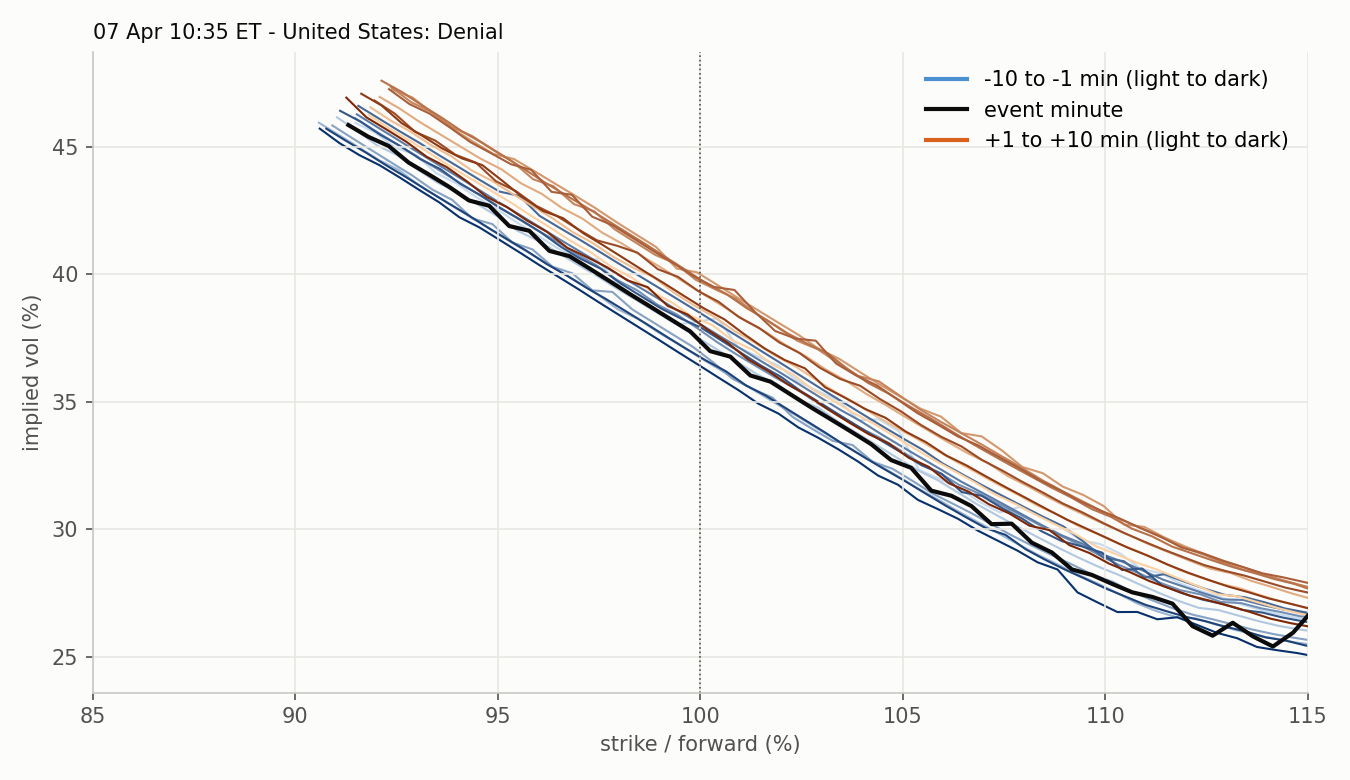

Data behind this chart, as committed beside it:
strike, moneyness, iv, minute, time, row_time, forward, session
4600, 0.9149, 0.4593, -10, 2025-04-07 10:25:00, 2025-04-07 10:24:58.199190, 5028, RTH 2025-04-07
4625, 0.9198, 0.4554, -10, 2025-04-07 10:25:00, 2025-04-07 10:24:58.199190, 5028, RTH 2025-04-07
4650, 0.9248, 0.4495, -10, 2025-04-07 10:25:00, 2025-04-07 10:24:58.199190, 5028, RTH 2025-04-07
4675, 0.9298, 0.4468, -10, 2025-04-07 10:25:00, 2025-04-07 10:24:58.199190, 5028, RTH 2025-04-07
4700, 0.9347, 0.4397, -10, 2025-04-07 10:25:00, 2025-04-07 10:24:58.199190, 5028, RTH 2025-04-07
4725, 0.9397, 0.4356, -10, 2025-04-07 10:25:00, 2025-04-07 10:24:58.199190, 5028, RTH 2025-04-07
4750, 0.9447, 0.4302, -10, 2025-04-07 10:25:00, 2025-04-07 10:24:58.199190, 5028, RTH 2025-04-07
4775, 0.9497, 0.4256, -10, 2025-04-07 10:25:00, 2025-04-07 10:24:58.199190, 5028, RTH 2025-04-07
4800, 0.9546, 0.4204, -10, 2025-04-07 10:25:00, 2025-04-07 10:24:58.199190, 5028, RTH 2025-04-07
4825, 0.9596, 0.4155, -10, 2025-04-07 10:25:00, 2025-04-07 10:24:58.199190, 5028, RTH 2025-04-07
4850, 0.9646, 0.4104, -10, 2025-04-07 10:25:00, 2025-04-07 10:24:58.199190, 5028, RTH 2025-04-07
4875, 0.9695, 0.4064, -10, 2025-04-07 10:25:00, 2025-04-07 10:24:58.199190, 5028, RTH 2025-04-07
4900, 0.9745, 0.4058, -10, 2025-04-07 10:25:00, 2025-04-07 10:24:58.199190, 5028, RTH 2025-04-07
4925, 0.9795, 0.3965, -10, 2025-04-07 10:25:00, 2025-04-07 10:24:58.199190, 5028, RTH 2025-04-07
4950, 0.9845, 0.3903, -10, 2025-04-07 10:25:00, 2025-04-07 10:24:58.199190, 5028, RTH 2025-04-07
4975, 0.9894, 0.385, -10, 2025-04-07 10:25:00, 2025-04-07 10:24:58.199190, 5028, RTH 2025-04-07
5000, 0.9944, 0.3803, -10, 2025-04-07 10:25:00, 2025-04-07 10:24:58.199190, 5028, RTH 2025-04-07
5025, 0.9994, 0.3814, -10, 2025-04-07 10:25:00, 2025-04-07 10:24:58.199190, 5028, RTH 2025-04-07
5050, 1.004, 0.3827, -10, 2025-04-07 10:25:00, 2025-04-07 10:24:58.199190, 5028, RTH 2025-04-07
5075, 1.009, 0.3714, -10, 2025-04-07 10:25:00, 2025-04-07 10:24:58.199190, 5028, RTH 2025-04-07
5100, 1.014, 0.3677, -10, 2025-04-07 10:25:00, 2025-04-07 10:24:58.199190, 5028, RTH 2025-04-07
5125, 1.019, 0.3642, -10, 2025-04-07 10:25:00, 2025-04-07 10:24:58.199190, 5028, RTH 2025-04-07
5150, 1.024, 0.358, -10, 2025-04-07 10:25:00, 2025-04-07 10:24:58.199190, 5028, RTH 2025-04-07
5175, 1.029, 0.3541, -10, 2025-04-07 10:25:00, 2025-04-07 10:24:58.199190, 5028, RTH 2025-04-07
5200, 1.034, 0.3505, -10, 2025-04-07 10:25:00, 2025-04-07 10:24:58.199190, 5028, RTH 2025-04-07
5225, 1.039, 0.3428, -10, 2025-04-07 10:25:00, 2025-04-07 10:24:58.199190, 5028, RTH 2025-04-07
5250, 1.044, 0.3432, -10, 2025-04-07 10:25:00, 2025-04-07 10:24:58.199190, 5028, RTH 2025-04-07
5275, 1.049, 0.3384, -10, 2025-04-07 10:25:00, 2025-04-07 10:24:58.199190, 5028, RTH 2025-04-07
5300, 1.054, 0.3233, -10, 2025-04-07 10:25:00, 2025-04-07 10:24:58.199190, 5028, RTH 2025-04-07
5325, 1.059, 0.3199, -10, 2025-04-07 10:25:00, 2025-04-07 10:24:58.199190, 5028, RTH 2025-04-07
5350, 1.064, 0.3162, -10, 2025-04-07 10:25:00, 2025-04-07 10:24:58.199190, 5028, RTH 2025-04-07
5375, 1.069, 0.3108, -10, 2025-04-07 10:25:00, 2025-04-07 10:24:58.199190, 5028, RTH 2025-04-07
5400, 1.074, 0.3067, -10, 2025-04-07 10:25:00, 2025-04-07 10:24:58.199190, 5028, RTH 2025-04-07
5425, 1.079, 0.3088, -10, 2025-04-07 10:25:00, 2025-04-07 10:24:58.199190, 5028, RTH 2025-04-07
5450, 1.084, 0.3052, -10, 2025-04-07 10:25:00, 2025-04-07 10:24:58.199190, 5028, RTH 2025-04-07
5475, 1.089, 0.3012, -10, 2025-04-07 10:25:00, 2025-04-07 10:24:58.199190, 5028, RTH 2025-04-07
5500, 1.094, 0.2959, -10, 2025-04-07 10:25:00, 2025-04-07 10:24:58.199190, 5028, RTH 2025-04-07
5525, 1.099, 0.2943, -10, 2025-04-07 10:25:00, 2025-04-07 10:24:58.199190, 5028, RTH 2025-04-07
5550, 1.104, 0.2905, -10, 2025-04-07 10:25:00, 2025-04-07 10:24:58.199190, 5028, RTH 2025-04-07
5575, 1.109, 0.2847, -10, 2025-04-07 10:25:00, 2025-04-07 10:24:58.199190, 5028, RTH 2025-04-07
5600, 1.114, 0.2829, -10, 2025-04-07 10:25:00, 2025-04-07 10:24:58.199190, 5028, RTH 2025-04-07
5625, 1.119, 0.2787, -10, 2025-04-07 10:25:00, 2025-04-07 10:24:58.199190, 5028, RTH 2025-04-07
5650, 1.124, 0.2759, -10, 2025-04-07 10:25:00, 2025-04-07 10:24:58.199190, 5028, RTH 2025-04-07
5675, 1.129, 0.2734, -10, 2025-04-07 10:25:00, 2025-04-07 10:24:58.199190, 5028, RTH 2025-04-07
5700, 1.134, 0.2707, -10, 2025-04-07 10:25:00, 2025-04-07 10:24:58.199190, 5028, RTH 2025-04-07
5725, 1.139, 0.2684, -10, 2025-04-07 10:25:00, 2025-04-07 10:24:58.199190, 5028, RTH 2025-04-07
5750, 1.144, 0.2666, -10, 2025-04-07 10:25:00, 2025-04-07 10:24:58.199190, 5028, RTH 2025-04-07
5775, 1.149, 0.265, -10, 2025-04-07 10:25:00, 2025-04-07 10:24:58.199190, 5028, RTH 2025-04-07
5800, 1.154, 0.2641, -10, 2025-04-07 10:25:00, 2025-04-07 10:24:58.199190, 5028, RTH 2025-04-07
5825, 1.158, 0.2629, -10, 2025-04-07 10:25:00, 2025-04-07 10:24:58.199190, 5028, RTH 2025-04-07
5850, 1.163, 0.2628, -10, 2025-04-07 10:25:00, 2025-04-07 10:24:58.199190, 5028, RTH 2025-04-07
5875, 1.168, 0.2627, -10, 2025-04-07 10:25:00, 2025-04-07 10:24:58.199190, 5028, RTH 2025-04-07
5900, 1.173, 0.2631, -10, 2025-04-07 10:25:00, 2025-04-07 10:24:58.199190, 5028, RTH 2025-04-07
5925, 1.178, 0.2615, -10, 2025-04-07 10:25:00, 2025-04-07 10:24:58.199190, 5028, RTH 2025-04-07
5950, 1.183, 0.2637, -10, 2025-04-07 10:25:00, 2025-04-07 10:24:58.199190, 5028, RTH 2025-04-07
5975, 1.188, 0.2646, -10, 2025-04-07 10:25:00, 2025-04-07 10:24:58.199190, 5028, RTH 2025-04-07
6000, 1.193, 0.2604, -10, 2025-04-07 10:25:00, 2025-04-07 10:24:58.199190, 5028, RTH 2025-04-07
6025, 1.198, 0.2661, -10, 2025-04-07 10:25:00, 2025-04-07 10:24:58.199190, 5028, RTH 2025-04-07
6050, 1.203, 0.2664, -10, 2025-04-07 10:25:00, 2025-04-07 10:24:58.199190, 5028, RTH 2025-04-07
6075, 1.208, 0.2668, -10, 2025-04-07 10:25:00, 2025-04-07 10:24:58.199190, 5028, RTH 2025-04-07
... 1,525 more rows
